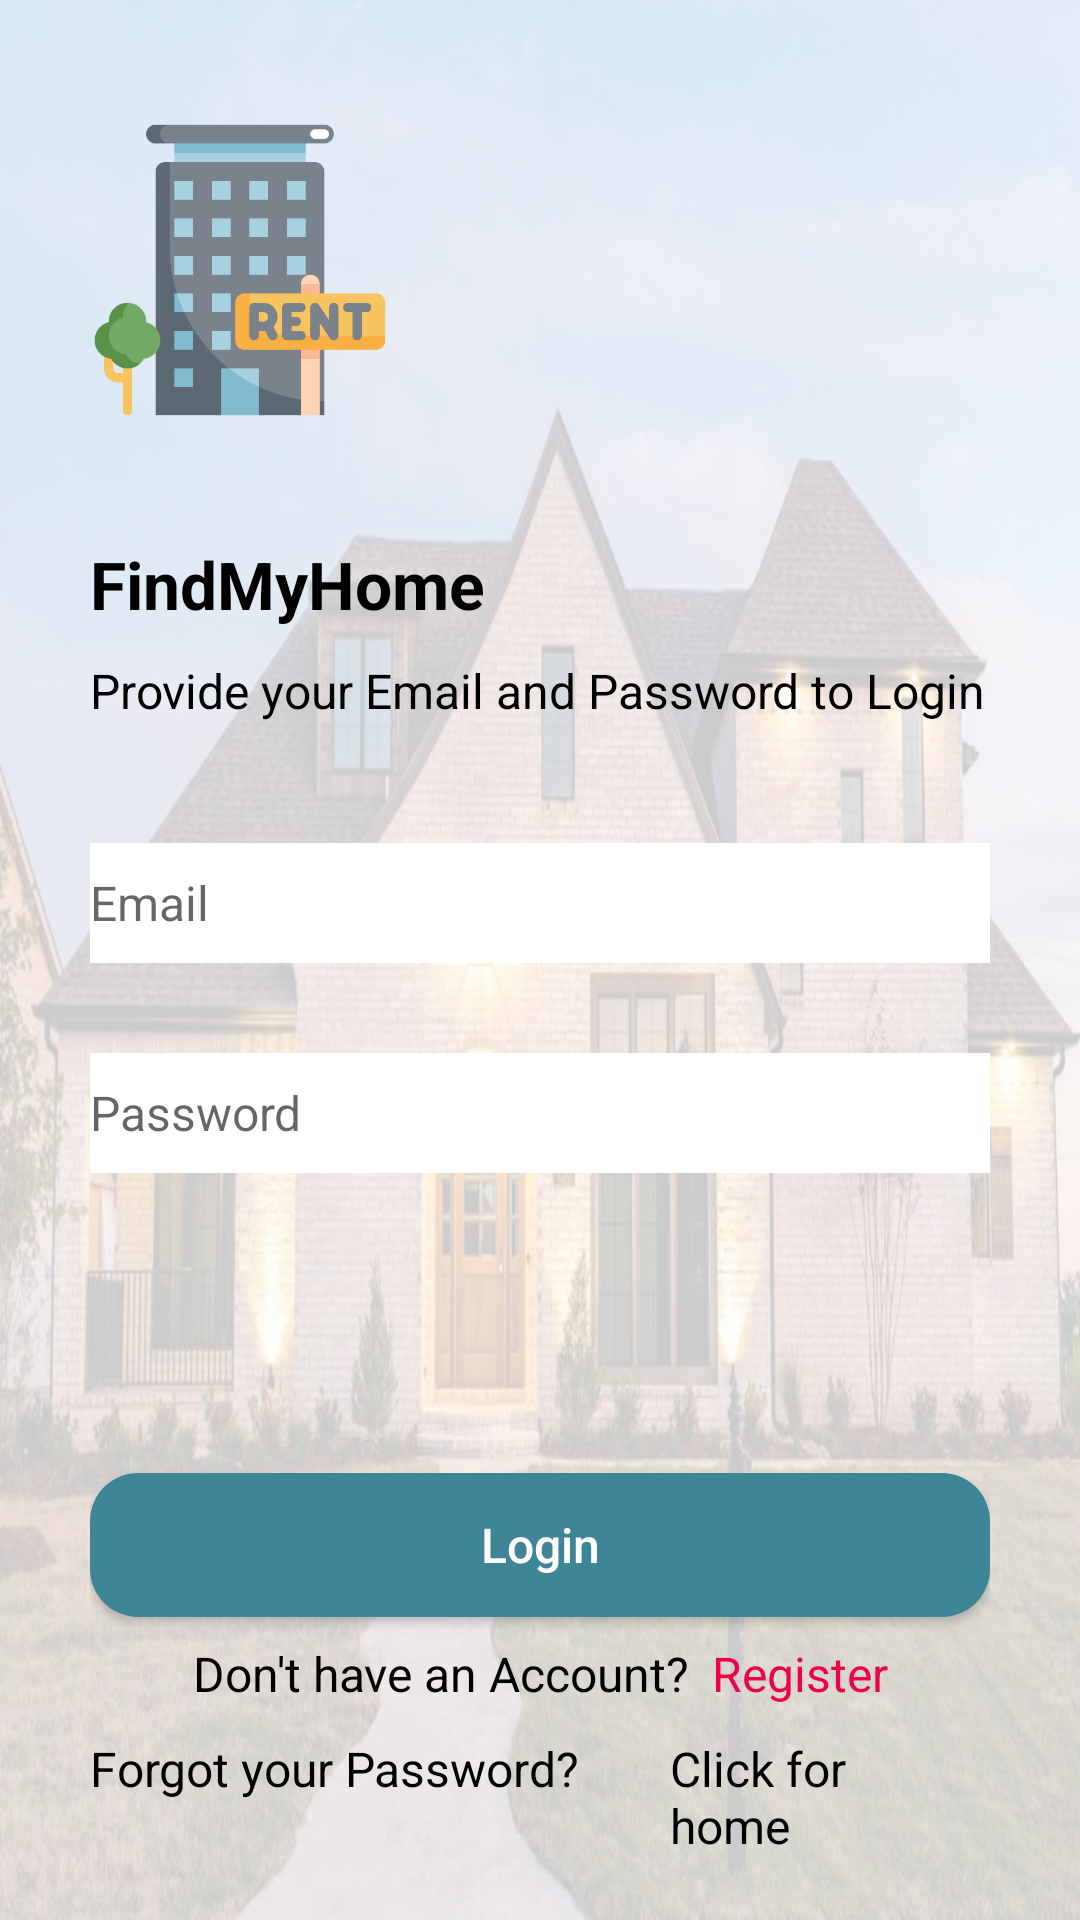

Write the Android layout XML for this screen, with the resource values it uses.
<!-- AndroidManifest.xml: application theme Theme.HouseRentalManagement -->
<!-- res/layout/activity_login_owner.xml -->
<?xml version="1.0" encoding="utf-8"?>
<androidx.constraintlayout.widget.ConstraintLayout xmlns:android="http://schemas.android.com/apk/res/android"
    xmlns:tools="http://schemas.android.com/tools"
    android:layout_width="match_parent"
    android:layout_height="match_parent"
    android:background="@color/background"
    android:orientation="vertical"
    tools:context=".houseOwner.LoginOwner">

    <ImageView
        android:layout_width="match_parent"
        android:layout_height="match_parent"
        android:background="@drawable/home"
        android:alpha="0.2"
        />
    <LinearLayout
        android:layout_width="match_parent"
        android:layout_height="match_parent"
        android:layout_marginLeft="30dp"
        android:layout_marginRight="30dp"
        android:orientation="vertical">

        <ImageView
            android:layout_width="100dp"
            android:layout_height="100dp"
            android:layout_marginTop="40dp"
            android:src="@drawable/logo" />

        <TextView
            android:layout_width="wrap_content"
            android:layout_height="wrap_content"
            android:layout_marginTop="40dp"
            android:text="@string/title_app"
            android:textColor="@color/textColor"
            android:textSize="22sp"
            android:textStyle="bold" />

        <TextView
            android:layout_width="wrap_content"
            android:layout_height="wrap_content"
            android:layout_marginTop="10dp"
            android:text="Provide your Email and Password to Login"
            android:textColor="@color/textColor"
            android:textSize="16sp" />


        <EditText
            android:id="@+id/et_email"
            android:layout_width="match_parent"
            android:layout_height="40dp"
            android:background="@color/white"
            android:layout_marginTop="40dp"
            android:hint="Email"
            android:textColor="@color/textColor"
            android:textSize="16sp" />

        <EditText
            android:id="@+id/et_password"
            android:layout_width="match_parent"
            android:layout_height="40dp"
            android:background="@color/white"
            android:layout_marginTop="30dp"
            android:hint="Password"
            android:inputType="textPassword"
            android:textColor="@color/textColor"
            android:textSize="16sp" />

        <Button
            android:id="@+id/btn_login"
            android:layout_width="match_parent"
            android:layout_height="wrap_content"
            android:layout_gravity="bottom"
            android:layout_marginTop="100dp"
            android:background="@drawable/bg_rounded_input_field"
            android:text="Login"
            android:textAllCaps="false"
            android:textColor="@color/white"
            android:textSize="16sp" />

        <LinearLayout
            android:layout_width="match_parent"
            android:layout_height="wrap_content"
            android:layout_marginTop="8dp"
            android:gravity="center"
            android:orientation="horizontal">

            <TextView
                android:layout_width="wrap_content"
                android:layout_height="wrap_content"
                android:text="Don't have an Account?"
                android:textAlignment="center"
                android:textColor="@color/textColor"
                android:textSize="16sp" />

            <TextView
                android:id="@+id/tv_registerButton"
                android:layout_width="wrap_content"
                android:layout_height="wrap_content"
                android:layout_marginLeft="8dp"
                android:text="Register"
                android:textAlignment="center"
                android:textColor="@color/textGreen"
                android:textSize="16sp" />

        </LinearLayout>

        <LinearLayout
            android:layout_width="match_parent"
            android:layout_height="wrap_content"
            android:gravity="end"
            android:orientation="horizontal">

            <TextView
                android:id="@+id/tv_forgotPassword"
                android:layout_width="wrap_content"
                android:layout_height="wrap_content"
                android:layout_marginTop="10dp"
                android:layout_marginRight="30dp"
                android:text="Forgot your Password?"
                android:textColor="@color/textColor"
                android:textSize="16sp" />
            <TextView
                android:id="@+id/Home"
                android:layout_width="wrap_content"
                android:layout_height="wrap_content"
                android:layout_marginTop="10dp"
                android:layout_marginRight="30dp"
                android:text="Click for home"
                android:textColor="@color/textColor"
                android:textSize="16sp" />

        </LinearLayout>

    </LinearLayout>


</androidx.constraintlayout.widget.ConstraintLayout>
<!-- resources referenced by this layout -->
<resources>
  <color name="background">#FFFFFFFF</color>
  <color name="textColor">#FF000000</color>
  <color name="textGreen">#ef0148</color>
  <color name="white">#FFFFFFFF</color>
  <!-- drawable bg_rounded_input_field (drawable-v24) -->
  <?xml version="1.0" encoding="utf-8"?>
  <shape xmlns:android="http://schemas.android.com/apk/res/android"
      android:shape="rectangle">
  
      <solid android:color="@color/teal" />
      <corners android:radius="16dp"></corners>
  
  </shape>
  <!-- drawable home: jpeg bitmap (drawable, 90245 bytes) -->
  <!-- drawable logo: png bitmap (drawable-v24, 15811 bytes) -->
  <string name="title_app">FindMyHome</string>
  <style name="Theme.HouseRentalManagement" parent="Theme.MaterialComponents.DayNight.NoActionBar">
          
          <item name="colorPrimary">@color/teal</item>
          <item name="colorPrimaryVariant">@color/white</item>
          <item name="colorOnPrimary">@color/white</item>
          
          <item name="colorSecondary">@color/teal_200</item>
          <item name="colorSecondaryVariant">@color/teal_700</item>
          <item name="colorOnSecondary">@color/black</item>
          
          <item name="android:statusBarColor" tools:targetApi="l">?attr/colorPrimary</item>
          
          <item name="windowActionBar">false</item>
          <item name="windowNoTitle">true</item>
      </style>
  <color name="teal">#3D8597</color>
  <color name="teal_200">#FF03DAC5</color>
  <color name="teal_700">#FF018786</color>
  <color name="black">#FF000000</color>
</resources>
